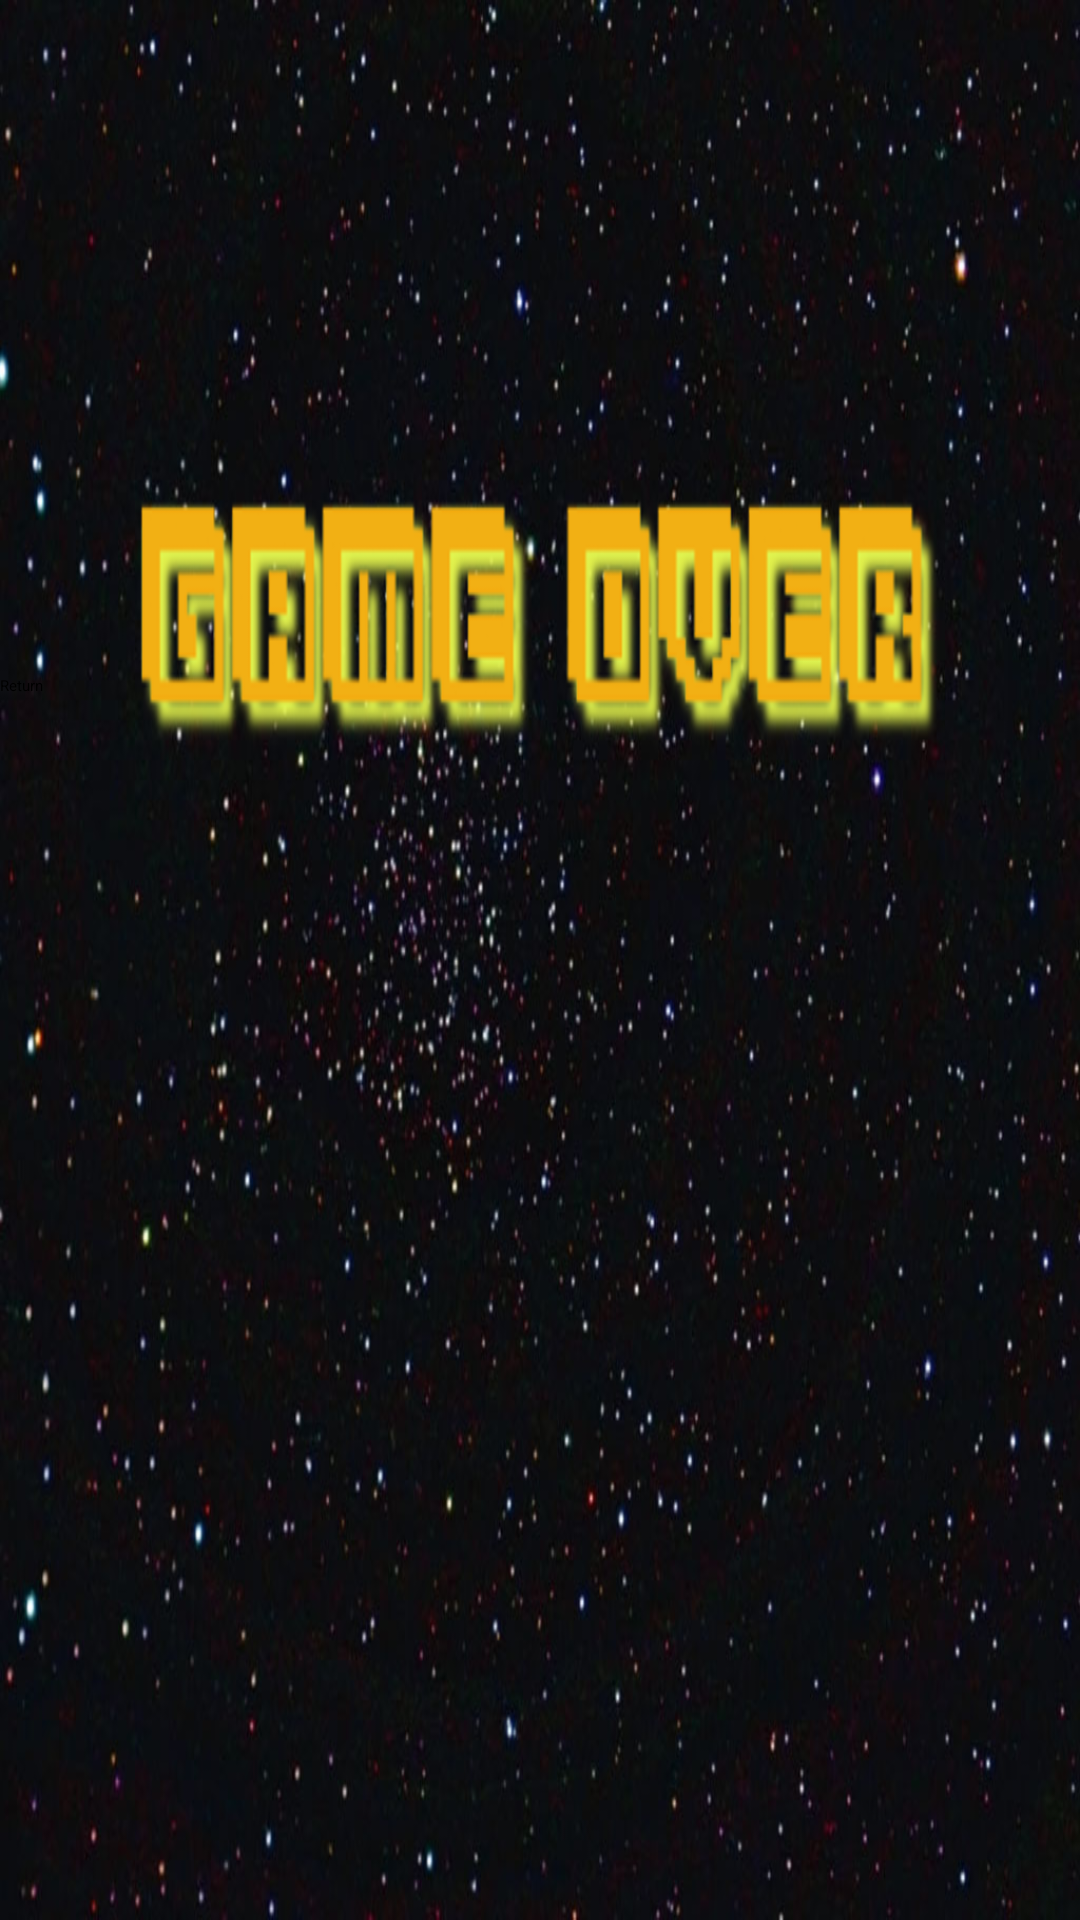

Here is an Android app screen rendered from its layout file. Give the layout XML and the strings, colors and styles it references.
<!-- AndroidManifest.xml: application theme Theme.Lab4 -->
<!-- res/layout/endgamescreen.xml -->
<?xml version="1.0" encoding="utf-8"?>
<RelativeLayout xmlns:android="http://schemas.android.com/apk/res/android"
    xmlns:app="http://schemas.android.com/apk/res-auto"
    xmlns:tools="http://schemas.android.com/tools"
    android:layout_width="match_parent"
    android:layout_height="match_parent"
    android:background = "@drawable/endgamebackground"
    >

    <Button
        android:id="@+id/btn_return"
        android:layout_width="320dp"
        android:layout_height="80dp"
        android:layout_alignParentTop="true"
        android:layout_alignParentRight="true"
        android:layout_marginTop="225dp"
        android:layout_marginEnd="210dp"
        android:backgroundTint="@color/teal_700"
        android:text="Return"/>


</RelativeLayout>
<!-- resources referenced by this layout -->
<resources>
  <!-- drawable endgamebackground: png bitmap (drawable, 822676 bytes) -->
  <!-- not gathered from this repository: default colours our renderer supplied (Android Studio template values) -->
  <color name="teal_700">#FF018786</color>
</resources>
